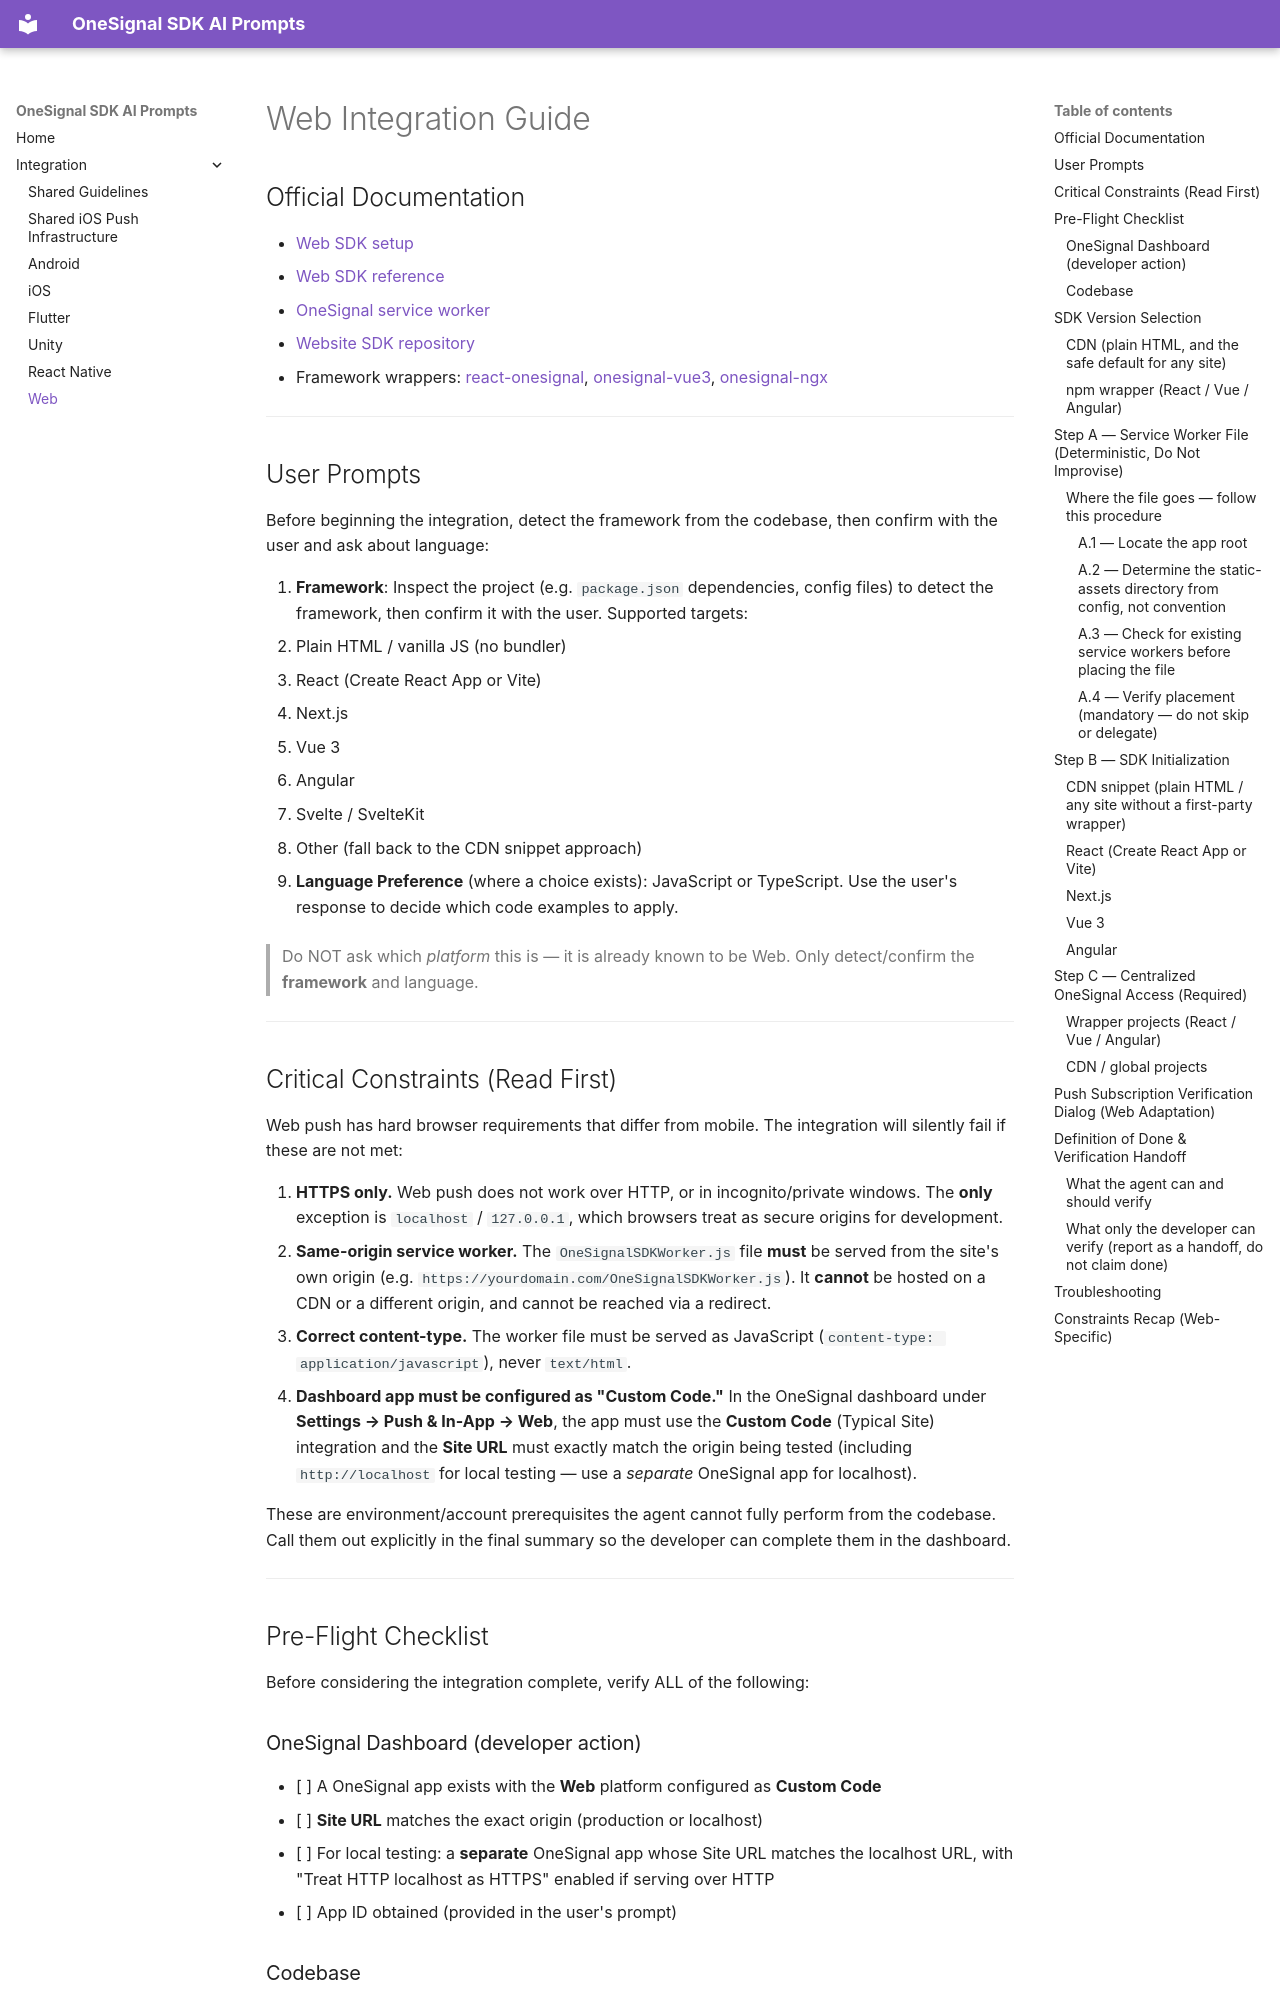

repository: OneSignal/sdk-ai-prompts · page: web/integrate/index.html · generator: mkdocs

# Web Integration Guide

## Official Documentation

* [Web SDK setup](https://documentation.onesignal.com/docs/web-sdk-setup)
* [Web SDK reference](https://documentation.onesignal.com/docs/web-sdk-reference)
* [OneSignal service worker](https://documentation.onesignal.com/docs/onesignal-service-worker)
* [Website SDK repository](https://github.com/OneSignal/OneSignal-Website-SDK)
* Framework wrappers: [react-onesignal](https://github.com/OneSignal/react-onesignal), [onesignal-vue3](https://github.com/OneSignal/onesignal-vue3), [onesignal-ngx](https://github.com/OneSignal/onesignal-ngx)

---

## User Prompts

Before beginning the integration, detect the framework from the codebase, then confirm with the user and ask about language:

1. **Framework**: Inspect the project (e.g. `package.json` dependencies, config files) to detect the framework, then confirm it with the user. Supported targets:
   - Plain HTML / vanilla JS (no bundler)
   - React (Create React App or Vite)
   - Next.js
   - Vue 3
   - Angular
   - Svelte / SvelteKit
   - Other (fall back to the CDN snippet approach)

2. **Language Preference** (where a choice exists): JavaScript or TypeScript. Use the user's response to decide which code examples to apply.

> Do NOT ask which *platform* this is — it is already known to be Web. Only detect/confirm the **framework** and language.

---

## Critical Constraints (Read First)

Web push has hard browser requirements that differ from mobile. The integration will silently fail if these are not met:

1. **HTTPS only.** Web push does not work over HTTP, or in incognito/private windows. The **only** exception is `localhost` / `127.0.0.1`, which browsers treat as secure origins for development.
2. **Same-origin service worker.** The `OneSignalSDKWorker.js` file **must** be served from the site's own origin (e.g. `https://yourdomain.com/OneSignalSDKWorker.js`). It **cannot** be hosted on a CDN or a different origin, and cannot be reached via a redirect.
3. **Correct content-type.** The worker file must be served as JavaScript (`content-type: application/javascript`), never `text/html`.
4. **Dashboard app must be configured as "Custom Code."** In the OneSignal dashboard under **Settings → Push & In-App → Web**, the app must use the **Custom Code** (Typical Site) integration and the **Site URL** must exactly match the origin being tested (including `http://localhost` for local testing — use a *separate* OneSignal app for localhost).

These are environment/account prerequisites the agent cannot fully perform from the codebase. Call them out explicitly in the final summary so the developer can complete them in the dashboard.

---

## Pre-Flight Checklist

Before considering the integration complete, verify ALL of the following:

### OneSignal Dashboard (developer action)

- [ ] A OneSignal app exists with the **Web** platform configured as **Custom Code**
- [ ] **Site URL** matches the exact origin (production or localhost)
- [ ] For local testing: a **separate** OneSignal app whose Site URL matches the localhost URL, with "Treat HTTP localhost as HTTPS" enabled if serving over HTTP
- [ ] App ID obtained (provided in the user's prompt)
